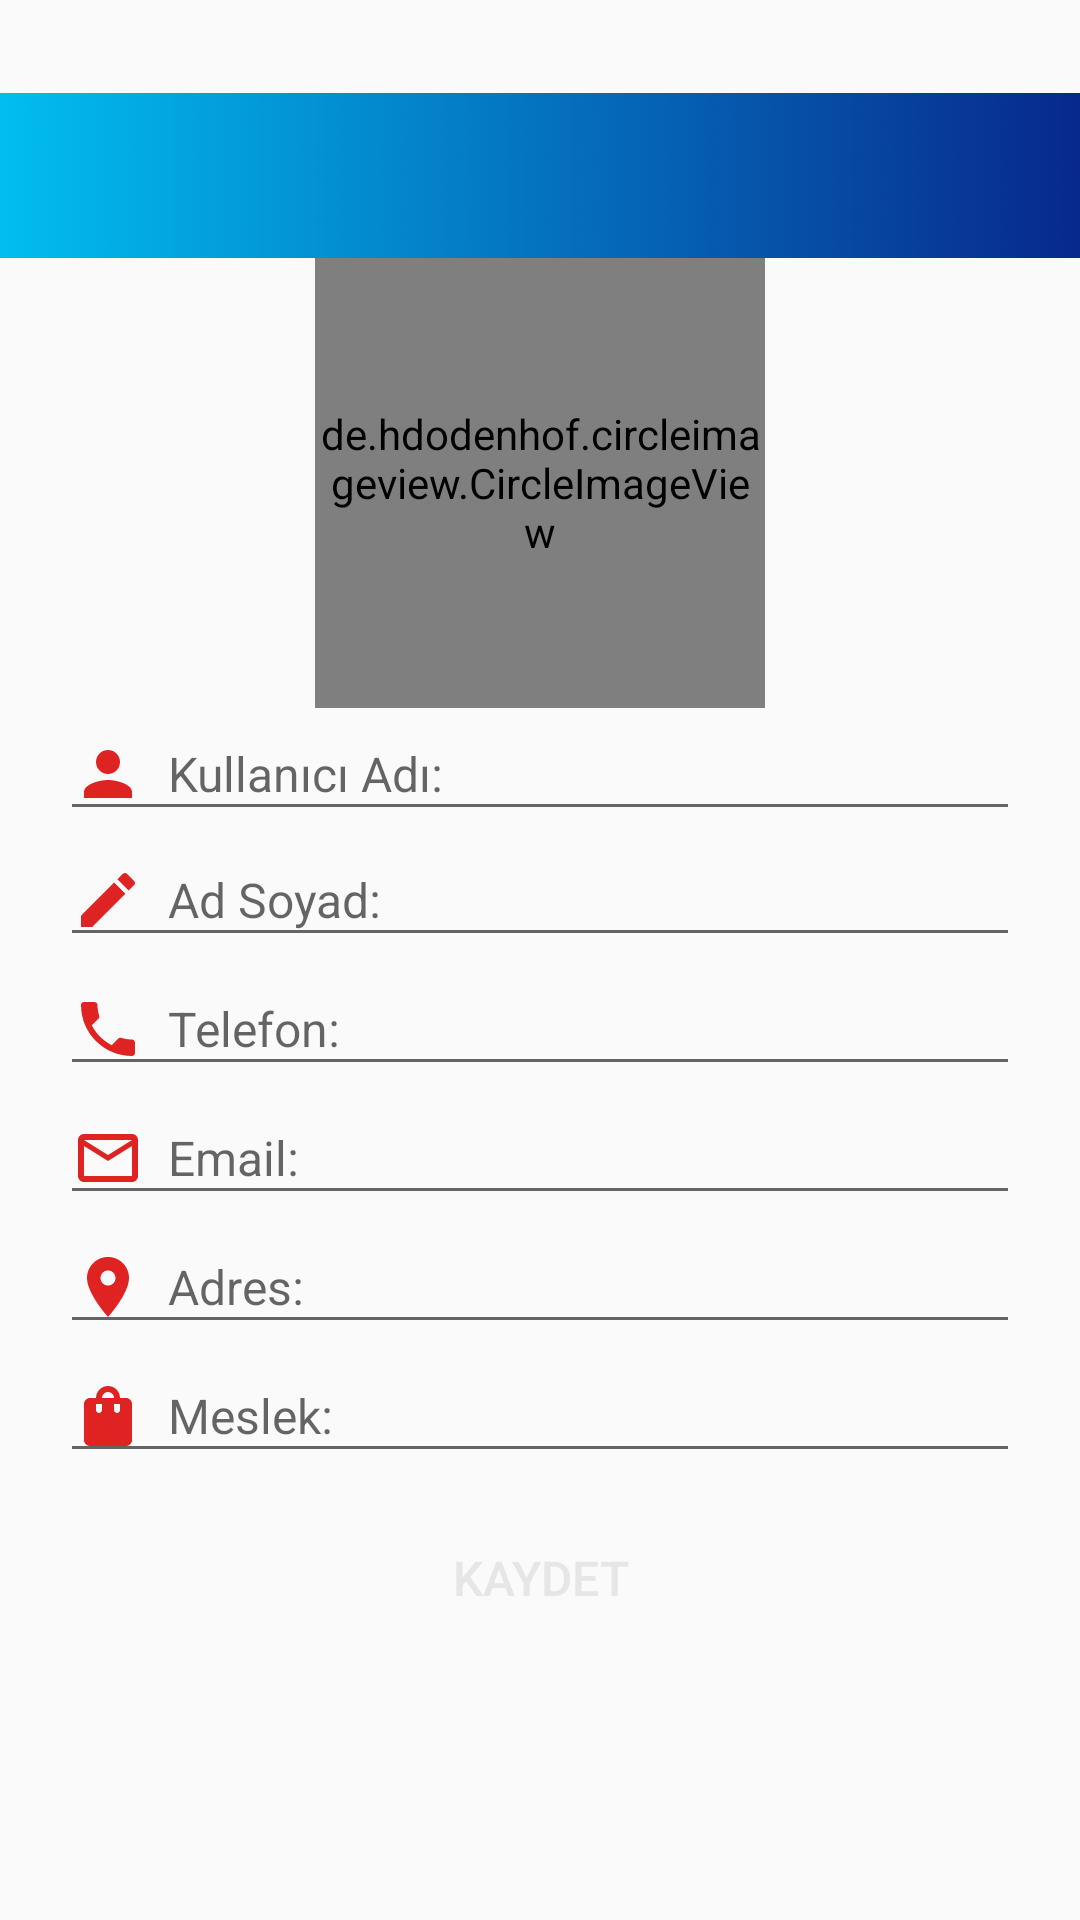

Here is an Android app screen rendered from its layout file. Give the layout XML and the strings, colors and styles it references.
<!-- AndroidManifest.xml: application theme Theme.ActiveMessage -->
<!-- res/layout/activity_settings.xml -->
<?xml version="1.0" encoding="utf-8"?>
<LinearLayout
    xmlns:android="http://schemas.android.com/apk/res/android"
    xmlns:app="http://schemas.android.com/apk/res-auto"
    xmlns:tools="http://schemas.android.com/tools"
    android:layout_width="match_parent"
    android:layout_height="match_parent"
    android:gravity="center"
    android:orientation="vertical"
    tools:context=".SettingsActivity">
<include
    layout="@layout/app_bar_layout"
    android:id="@+id/settings_toolbar"
    ></include>


    <de.hdodenhof.circleimageview.CircleImageView
        android:id="@+id/profileImageView"
        android:layout_width="150dp"
        android:layout_height="150dp"
        android:layout_margin="0dp"
        app:cardPreventCornerOverlap="false"
        app:cardCornerRadius="75dp"
        android:layout_marginBottom="30dp"
        android:background="@drawable/ic_edit_profile_add_photo">
    </de.hdodenhof.circleimageview.CircleImageView>
    <EditText
        android:id="@+id/edit_profile_username"
        android:layout_width="320dp"
        android:layout_height="wrap_content"
        android:hint="Kullanıcı Adı:"
        android:layout_margin="0dp"
        android:drawablePadding="8dp"
        android:textColor="@color/colorPhoneLoginTextPrimary"
        android:textSize="16sp"
        android:drawableLeft="@drawable/ic_edit_profile_username"
        >
    </EditText>
    <EditText
        android:id="@+id/edit_profile_fullname"
        android:layout_width="320dp"
        android:layout_height="wrap_content"
        android:hint="Ad Soyad:"
        android:layout_margin="1dp"
        android:drawablePadding="8dp"
        android:textColor="@color/colorPhoneLoginTextPrimary"
        android:textSize="16sp"
        android:drawableLeft="@drawable/ic_profile_edit">
    </EditText>

    <EditText
        android:id="@+id/edit_profile_phone"
        android:layout_width="320dp"
        android:layout_height="wrap_content"
        android:layout_margin="1dp"
        android:hint="Telefon:"
        android:drawablePadding="8dp"
        android:textColor="@color/colorPhoneLoginTextPrimary"
        android:textSize="16sp"
        android:drawableLeft="@drawable/ic_edit_profile_phone"
        android:inputType="number">
    </EditText>

    <EditText
        android:id="@+id/edit_profile_email"
        android:layout_width="320dp"
        android:layout_height="wrap_content"
        android:layout_margin="1dp"
        android:drawableLeft="@drawable/ic_edit_profile_mail"
        android:drawablePadding="8dp"
        android:hint="Email:"
        android:textColor="@color/colorPhoneLoginTextPrimary"
        android:textSize="16sp"></EditText>

    <EditText
        android:id="@+id/edit_profile_address"
        android:layout_width="320dp"
        android:layout_height="wrap_content"
        android:layout_margin="1dp"
        android:hint="Adres:"
        android:drawablePadding="8dp"
        android:textColor="@color/colorPhoneLoginTextPrimary"
        android:textSize="16sp"
        android:drawableLeft="@drawable/ic_edit_profile_address"
        >
    </EditText>
    <EditText
        android:id="@+id/edit_profile_profession"
        android:layout_width="320dp"
        android:layout_height="wrap_content"
        android:layout_margin="1dp"
        android:hint="Meslek:"
        android:drawablePadding="8dp"
        android:textColor="@color/colorPhoneLoginTextPrimary"
        android:textSize="16sp"
        android:drawableLeft="@drawable/job_icon"
        >
    </EditText>
    <Button
        android:id="@+id/edit_profile_save_button"
        android:layout_width="150dp"
        android:layout_height="wrap_content"
        android:layout_marginTop="10dp"
        android:text="Kaydet"
        android:textColor="@color/colorAccent"
        android:textSize="16sp"
        android:background="@drawable/btn_bg"
        android:backgroundTint="@color/colorPhoneLogin">
    </Button>
    <ProgressBar
        android:id="@+id/edit_profile_progressbar"
        android:layout_width="40dp"
        android:layout_height="40dp"
        android:outlineAmbientShadowColor="@color/colorPhoneLoginTextPrimary"
        android:outlineSpotShadowColor="@color/colorPhoneLoginTextPrimary"
        android:visibility="invisible"
        android:indeterminateTint="@color/colorRed">
    </ProgressBar>

    <TextView
        android:id="@+id/edit_profile_progressbar_textview"
        android:layout_width="wrap_content"
        android:layout_height="wrap_content"
        android:text="Profil Bilgileri Kaydediliyor..."
        android:visibility="invisible"></TextView>


</LinearLayout>
<!-- res/layout/app_bar_layout.xml (included above) -->
<?xml version="1.0" encoding="utf-8"?>
<androidx.appcompat.widget.Toolbar
    xmlns:android="http://schemas.android.com/apk/res/android"
    android:id="@+id/main_app_bar"
    android:background="@drawable/toolbar_bg"
    android:layout_width="match_parent"
    android:layout_height="55dp"
    android:theme="@style/ThemeOverlay.AppCompat.Dark.ActionBar">
</androidx.appcompat.widget.Toolbar>
<!-- resources referenced by this layout -->
<resources>
  <color name="colorAccent">#E6E6E6</color>
  <color name="colorPhoneLogin">#1B3E5D</color>
  <color name="colorPhoneLoginTextPrimary">#212121</color>
  <color name="colorRed">#DF2222</color>
  <!-- drawable ic_edit_profile_address (drawable) -->
  <vector xmlns:android="http://schemas.android.com/apk/res/android"
      android:width="24dp"
      android:height="24dp"
      android:viewportWidth="24"
      android:viewportHeight="24"
      android:tint="@color/colorRed">
      <path
          android:fillColor="#FF000000"
          android:pathData="M12,2C8.13,2 5,5.13 5,9c0,5.25 7,13 7,13s7,-7.75 7,-13c0,-3.87 -3.13,-7 -7,-7zM12,11.5c-1.38,0 -2.5,-1.12 -2.5,-2.5s1.12,-2.5 2.5,-2.5 2.5,1.12 2.5,2.5 -1.12,2.5 -2.5,2.5z"/>
  </vector>
  <!-- drawable ic_edit_profile_mail (drawable) -->
  <vector xmlns:android="http://schemas.android.com/apk/res/android"
      android:width="24dp"
      android:height="24dp"
      android:viewportWidth="24"
      android:viewportHeight="24"
      android:tint="@color/colorRed">
      <path
          android:fillColor="#FF000000"
          android:pathData="M20,4L4,4c-1.1,0 -1.99,0.9 -1.99,2L2,18c0,1.1 0.9,2 2,2h16c1.1,0 2,-0.9 2,-2L22,6c0,-1.1 -0.9,-2 -2,-2zM20,18L4,18L4,8l8,5 8,-5v10zM12,11L4,6h16l-8,5z"/>
  </vector>
  <!-- drawable ic_edit_profile_phone (drawable) -->
  <vector xmlns:android="http://schemas.android.com/apk/res/android"
      android:width="24dp"
      android:height="24dp"
      android:viewportWidth="24"
      android:viewportHeight="24"
      android:tint="@color/colorRed">
      <path
          android:fillColor="#FF000000"
          android:pathData="M6.62,10.79c1.44,2.83 3.76,5.14 6.59,6.59l2.2,-2.2c0.27,-0.27 0.67,-0.36 1.02,-0.24 1.12,0.37 2.33,0.57 3.57,0.57 0.55,0 1,0.45 1,1V20c0,0.55 -0.45,1 -1,1 -9.39,0 -17,-7.61 -17,-17 0,-0.55 0.45,-1 1,-1h3.5c0.55,0 1,0.45 1,1 0,1.25 0.2,2.45 0.57,3.57 0.11,0.35 0.03,0.74 -0.25,1.02l-2.2,2.2z"/>
  </vector>
  <!-- drawable ic_edit_profile_username (drawable) -->
  <vector android:height="24dp" android:tint="@color/colorRed"
      android:viewportHeight="24.0" android:viewportWidth="24.0"
      android:width="24dp" xmlns:android="http://schemas.android.com/apk/res/android">
      <path android:fillColor="#FF000000" android:pathData="M12,12c2.21,0 4,-1.79 4,-4s-1.79,-4 -4,-4 -4,1.79 -4,4 1.79,4 4,4zM12,14c-2.67,0 -8,1.34 -8,4v2h16v-2c0,-2.66 -5.33,-4 -8,-4z"/>
  </vector>
  <!-- drawable ic_profile_edit (drawable) -->
  <vector android:height="24dp" android:tint="@color/colorRed"
      android:viewportHeight="24" android:viewportWidth="24"
      android:width="24dp" xmlns:android="http://schemas.android.com/apk/res/android">
      <path android:fillColor="@android:color/white" android:pathData="M3,17.25V21h3.75L17.81,9.94l-3.75,-3.75L3,17.25zM20.71,7.04c0.39,-0.39 0.39,-1.02 0,-1.41l-2.34,-2.34c-0.39,-0.39 -1.02,-0.39 -1.41,0l-1.83,1.83 3.75,3.75 1.83,-1.83z"/>
  </vector>
  <!-- drawable job_icon (drawable) -->
  <vector android:height="24dp"
      android:tint="@color/colorRed"
      android:viewportHeight="24"
      android:viewportWidth="24"
      android:width="24dp"
      xmlns:android="http://schemas.android.com/apk/res/android">
      <path android:fillColor="@android:color/white"
          android:pathData="M18,6h-2c0,-2.21 -1.79,-4 -4,-4S8,3.79 8,6H6C4.9,6 4,6.9 4,8v12c0,1.1 0.9,2 2,2h12c1.1,0 2,-0.9 2,-2V8C20,6.9 19.1,6 18,6zM10,10c0,0.55 -0.45,1 -1,1s-1,-0.45 -1,-1V8h2V10zM12,4c1.1,0 2,0.9 2,2h-4C10,4.9 10.9,4 12,4zM16,10c0,0.55 -0.45,1 -1,1s-1,-0.45 -1,-1V8h2V10z"/>
  </vector>
  <!-- drawable toolbar_bg: png bitmap (drawable, 85388 bytes) -->
  <style name="Theme.ActiveMessage" parent="Theme.AppCompat.Light.NoActionBar">
  
          <item name="colorPrimary">@color/colorPrimary</item>
          <item name="colorPrimaryDark">@color/colorPrimaryDark</item>
          <item name="colorAccent">@color/colorAccent</item>
  
          <item name="android:statusBarColor" tools:targetApi="l">?attr/colorPrimaryVariant</item>
  
      </style>
  <color name="colorPrimary">#006258</color>
  <color name="colorPrimaryDark">#005048</color>
</resources>
